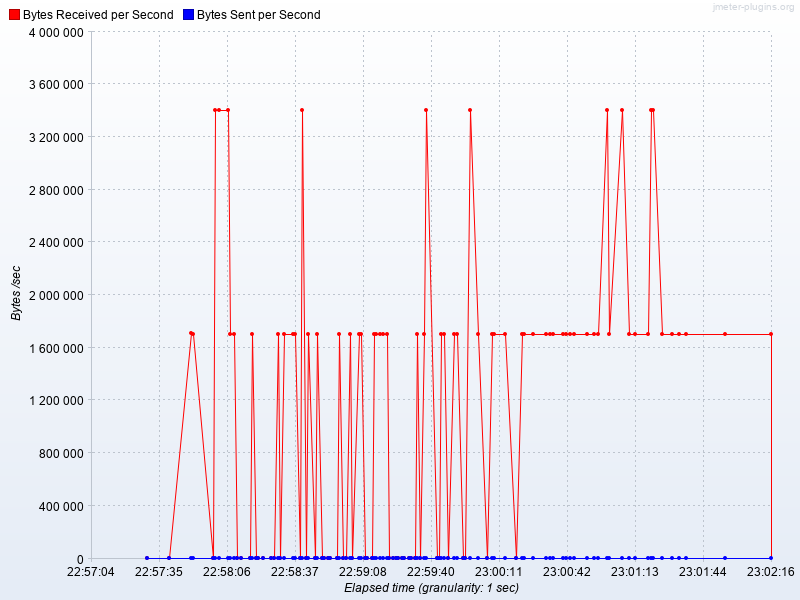

The table this chart was drawn from, first rows:
Elapsed time, Bytes Received per Second, Bytes Sent per Second
22:57:30.0, 6030, 0.0
22:57:40.0, 6030, 0.0
22:57:50.0, 1708169, 0.0
22:57:51.0, 1702139, 0.0
22:58:00.0, 5963, 0.0
22:58:01.0, 3404345, 0.0
22:58:03.0, 3404278, 0.0
22:58:07.0, 3404278, 0.0
22:58:08.0, 1702139, 0.0
22:58:10.0, 1707566, 0.0
22:58:11.0, 201.0, 0.0
22:58:13.0, 134.0, 0.0
22:58:17.0, 134.0, 0.0
22:58:18.0, 1702206, 0.0
22:58:20.0, 5427, 0.0
22:58:21.0, 201.0, 0.0
22:58:23.0, 134.0, 0.0
22:58:27.0, 134.0, 0.0
22:58:28.0, 134.0, 0.0
22:58:30.0, 1707499, 0.0
22:58:31.0, 201.0, 0.0
22:58:33.0, 1702206, 0.0
22:58:37.0, 1702206, 0.0
22:58:38.0, 1702273, 0.0
22:58:40.0, 5360, 0.0
22:58:41.0, 3404345, 0.0
22:58:43.0, 134.0, 0.0
22:58:44.0, 1702139, 0.0
22:58:47.0, 67.0, 0.0
22:58:48.0, 1702273, 0.0
22:58:50.0, 5360, 0.0
22:58:51.0, 201.0, 0.0
22:58:53.0, 134.0, 0.0
22:58:54.0, 67.0, 0.0
22:58:57.0, 67.0, 0.0
22:58:58.0, 1702340, 0.0
22:59:00.0, 5293, 0.0
22:59:01.0, 201.0, 0.0
22:59:03.0, 1702206, 0.0
22:59:04.0, 67.0, 0.0
22:59:07.0, 1702139, 0.0
22:59:08.0, 1702340, 0.0
22:59:10.0, 67.0, 0.0
22:59:11.0, 201.0, 0.0
22:59:13.0, 134.0, 0.0
22:59:14.0, 1702206, 0.0
22:59:15.0, 1702139, 0.0
22:59:17.0, 1702139, 0.0
22:59:18.0, 1702206, 0.0
22:59:20.0, 1702139, 0.0
22:59:21.0, 201.0, 0.0
22:59:23.0, 134.0, 0.0
22:59:24.0, 134.0, 0.0
22:59:25.0, 67.0, 0.0
22:59:27.0, 67.0, 0.0
22:59:28.0, 134.0, 0.0
22:59:30.0, 67.0, 0.0
22:59:31.0, 201.0, 0.0
22:59:33.0, 134.0, 0.0
22:59:34.0, 1702206, 0.0
... 46 more rows
